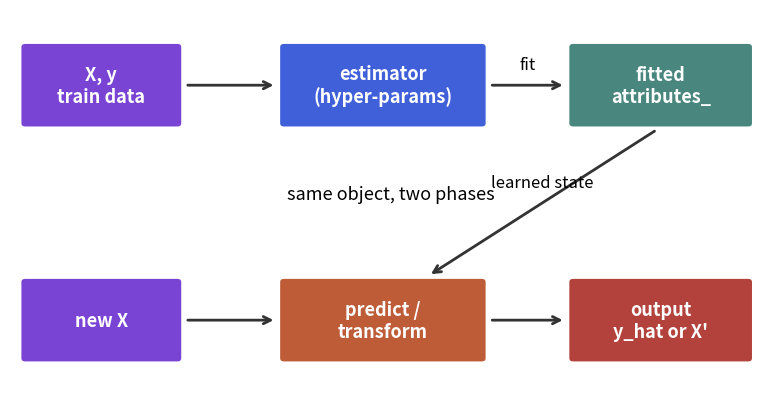

Write the Python code that produced this figure.
import matplotlib
matplotlib.use("Agg")
import matplotlib.pyplot as plt
import numpy as np
plt.rcParams.update({"font.size": 13, "axes.titlesize": 14, "axes.labelsize": 13, "axes.spines.top": False, "axes.spines.right": False})
B, O, T, R, P = "#2b4fd6", "#b84a22", "#357a70", "#aa2d26", "#6a2fd0"

from matplotlib.patches import FancyBboxPatch
fig, ax = plt.subplots(figsize=(8, 4.2), dpi=110)
ax.set_xlim(0, 10); ax.set_ylim(0, 6); ax.axis("off")
def box(x, y, w, h, text, c):
    ax.add_patch(FancyBboxPatch((x, y), w, h, boxstyle="round,pad=0.05", fc=c, ec="none", alpha=0.9))
    ax.text(x + w / 2, y + h / 2, text, ha="center", va="center", color="white", fontsize=13, weight="bold")
def arrow(x1, y1, x2, y2, label=""):
    ax.annotate("", xy=(x2, y2), xytext=(x1, y1), arrowprops=dict(arrowstyle="->", lw=2, color="#333"))
    if label: ax.text((x1 + x2) / 2, (y1 + y2) / 2 + 0.25, label, ha="center", fontsize=12)
box(0.2, 4.2, 2.0, 1.2, "X, y\ntrain data", P)
box(3.6, 4.2, 2.6, 1.2, "estimator\n(hyper-params)", B)
box(7.4, 4.2, 2.3, 1.2, "fitted\nattributes_", T)
arrow(2.3, 4.8, 3.5, 4.8); arrow(6.3, 4.8, 7.3, 4.8, "fit")
box(0.2, 0.5, 2.0, 1.2, "new X", P)
box(3.6, 0.5, 2.6, 1.2, "predict /\ntransform", O)
box(7.4, 0.5, 2.3, 1.2, "output\ny_hat or X'", R)
arrow(2.3, 1.1, 3.5, 1.1); arrow(6.3, 1.1, 7.3, 1.1)
arrow(8.5, 4.1, 5.5, 1.8, "learned state")
ax.text(5, 3.0, "same object, two phases", ha="center", fontsize=13, style="italic")
plt.tight_layout(); plt.savefig("lib19_api.png")
